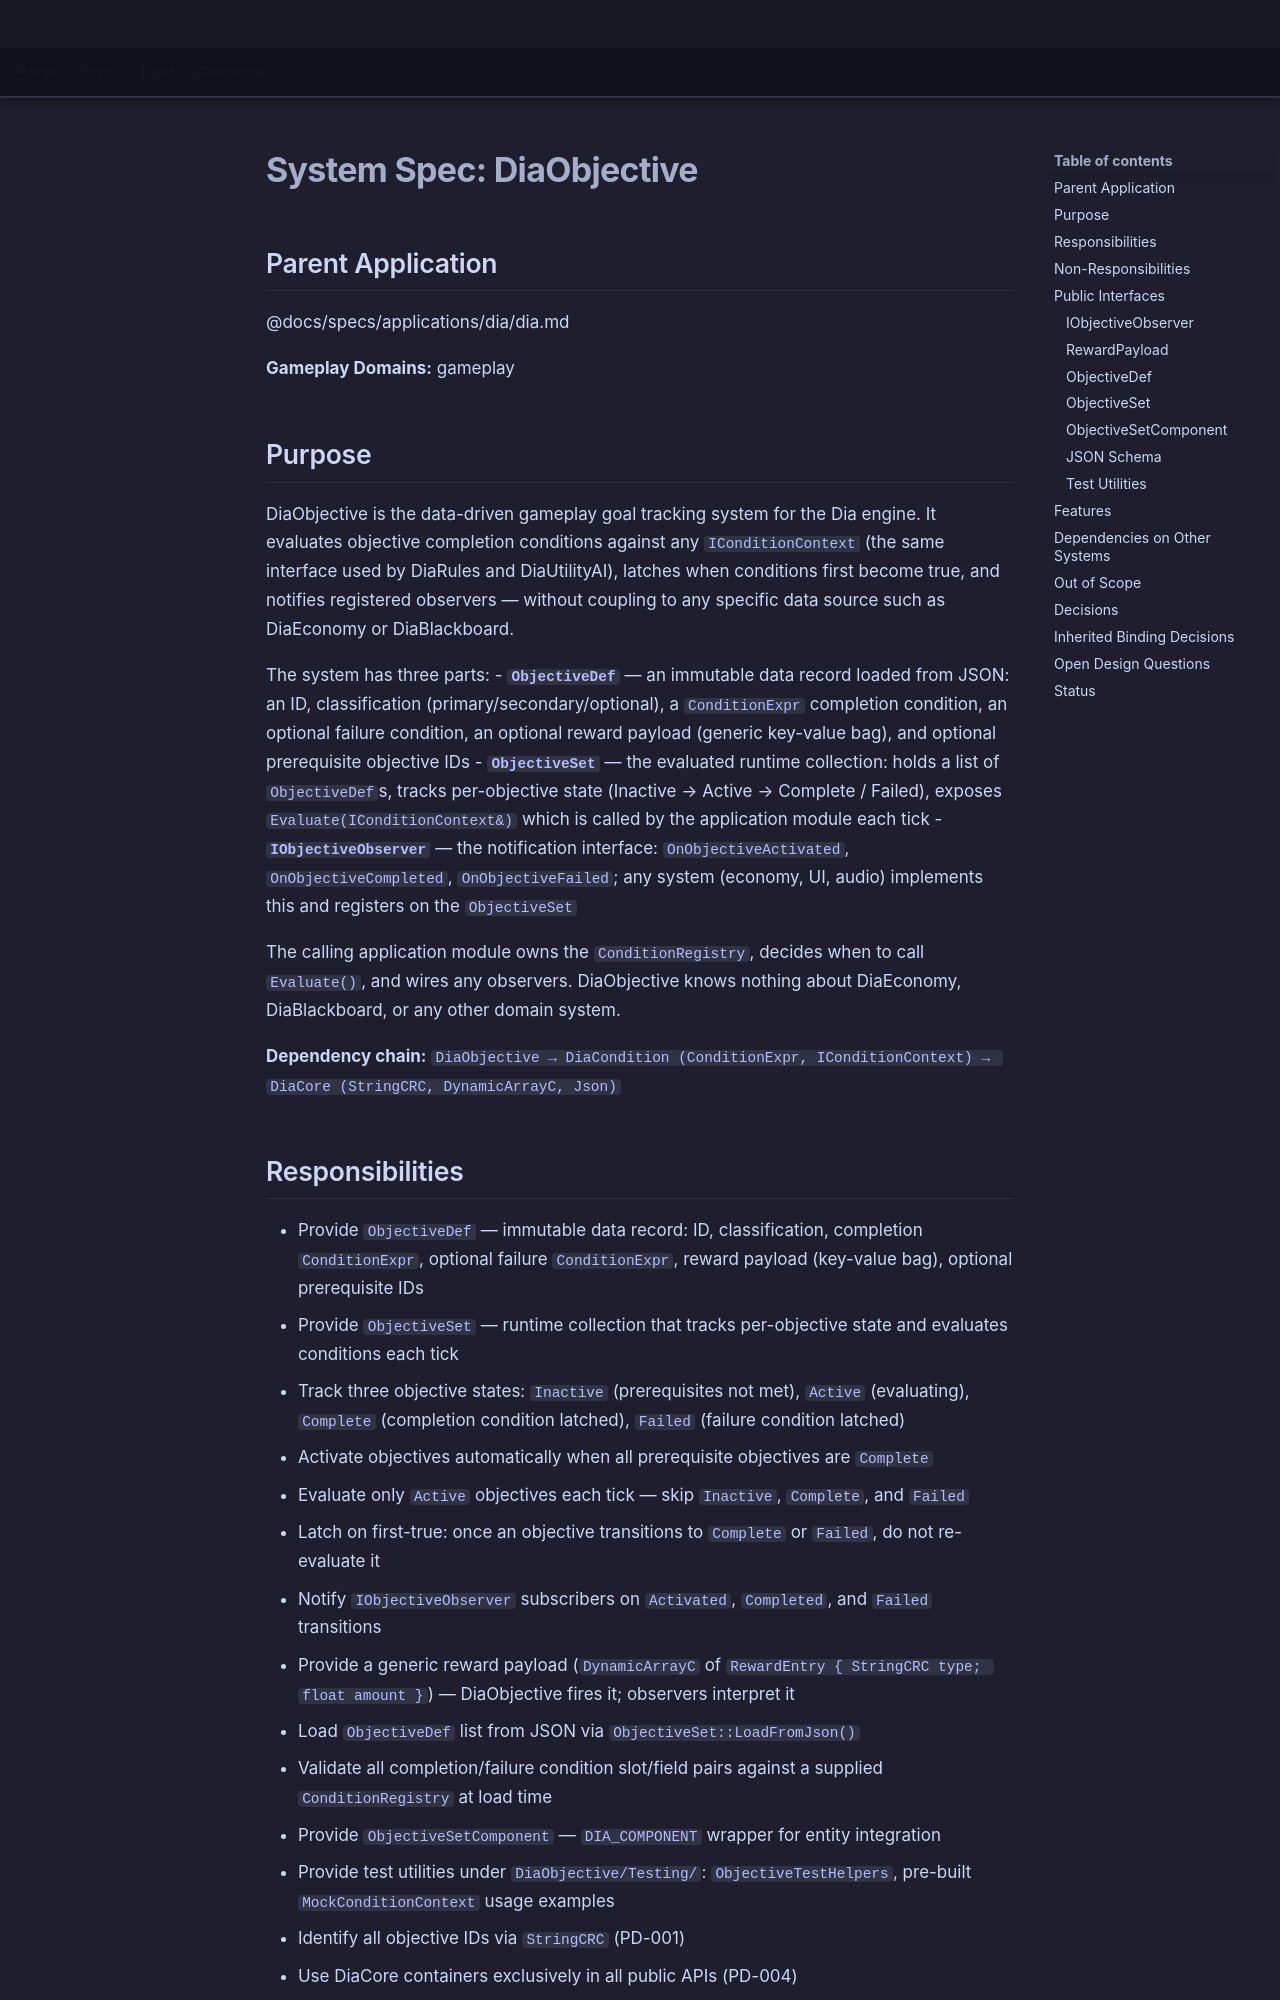

repository: LenihanConor/Cluiche · page: specs/applications/dia/systems/diaobjective/diaobjective/index.html · generator: mkdocs

# System Spec: DiaObjective

## Parent Application
@docs/specs/applications/dia/dia.md

**Gameplay Domains:** gameplay

## Purpose

DiaObjective is the data-driven gameplay goal tracking system for the Dia engine. It evaluates objective completion conditions against any `IConditionContext` (the same interface used by DiaRules and DiaUtilityAI), latches when conditions first become true, and notifies registered observers — without coupling to any specific data source such as DiaEconomy or DiaBlackboard.

The system has three parts:
- **`ObjectiveDef`** — an immutable data record loaded from JSON: an ID, classification (primary/secondary/optional), a `ConditionExpr` completion condition, an optional failure condition, an optional reward payload (generic key-value bag), and optional prerequisite objective IDs
- **`ObjectiveSet`** — the evaluated runtime collection: holds a list of `ObjectiveDef`s, tracks per-objective state (Inactive → Active → Complete / Failed), exposes `Evaluate(IConditionContext&)` which is called by the application module each tick
- **`IObjectiveObserver`** — the notification interface: `OnObjectiveActivated`, `OnObjectiveCompleted`, `OnObjectiveFailed`; any system (economy, UI, audio) implements this and registers on the `ObjectiveSet`

The calling application module owns the `ConditionRegistry`, decides when to call `Evaluate()`, and wires any observers. DiaObjective knows nothing about DiaEconomy, DiaBlackboard, or any other domain system.

**Dependency chain:**
`DiaObjective → DiaCondition (ConditionExpr, IConditionContext) → DiaCore (StringCRC, DynamicArrayC, Json)`
